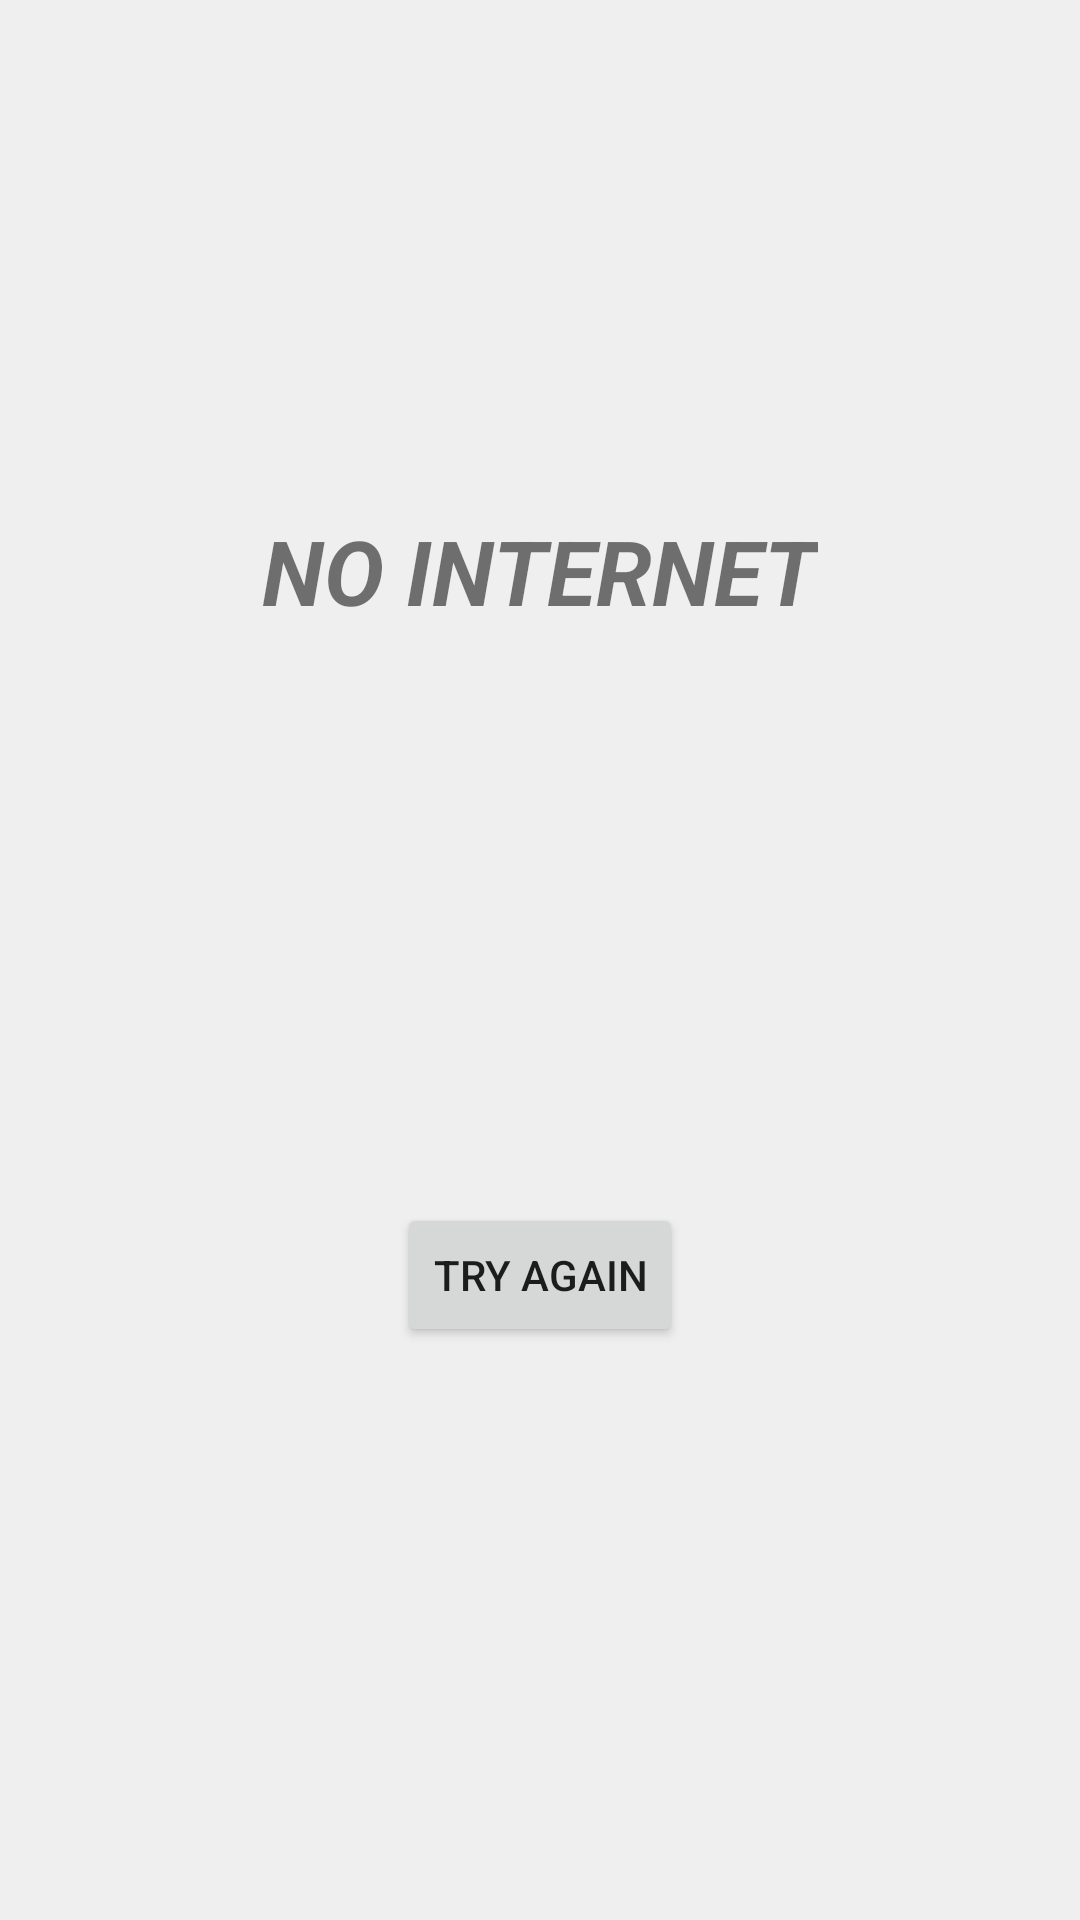

Android layout source for this screen:
<!-- AndroidManifest.xml: application theme Theme.LUCC_Community -->
<!-- res/layout/no_internet_alert_dialog.xml -->
<?xml version="1.0" encoding="utf-8"?>
<LinearLayout xmlns:android="http://schemas.android.com/apk/res/android"
    android:layout_width="match_parent"
    android:layout_height="wrap_content"
    android:layout_gravity="center"
    android:background="#efefef"
    android:id="@+id/no_internet_layout"
    android:orientation="vertical">

    <ImageView
        android:layout_marginTop="20dp"
        android:layout_width="150dp"
        android:layout_height="150dp"
        android:layout_gravity="center"
        android:src="@drawable/no_wifi" />

    <TextView
        android:layout_width="wrap_content"
        android:layout_height="wrap_content"
        android:layout_gravity="center"
        android:text="NO INTERNET"
        android:textStyle="bold|italic"
        android:textSize="30sp" />

    <LinearLayout
        android:layout_width="wrap_content"
        android:layout_height="wrap_content"
        android:layout_weight="2"
        android:orientation="horizontal"
        android:gravity="center"
        android:layout_gravity="center"
        android:padding="20dp">


        <Button
            android:id="@+id/try_again"
            android:layout_width="wrap_content"
            android:layout_height="wrap_content"
            android:layout_weight="1"
            android:text="Try Again"
            android:layout_margin="10dp"/>


    </LinearLayout>


</LinearLayout>
<!-- resources referenced by this layout -->
<resources>
  <style name="Theme.LUCC_Community" parent="Theme.MaterialComponents.DayNight.DarkActionBar">
          
          <item name="colorPrimary">#016A6A</item>
          <item name="colorPrimaryVariant">#018786</item>
          <item name="colorOnPrimary">@color/white</item>
          
          <item name="colorSecondary">@color/teal_200</item>
          <item name="colorSecondaryVariant">@color/teal_700</item>
          <item name="colorOnSecondary">@color/black</item>
          
          <item name="android:statusBarColor" tools:targetApi="l">?attr/colorPrimaryVariant</item>
          
      </style>
  <color name="white">#FFFFFFFF</color>
  <color name="teal_200">#FF03DAC5</color>
  <color name="teal_700">#FF018786</color>
  <color name="black">#FF000000</color>
</resources>
